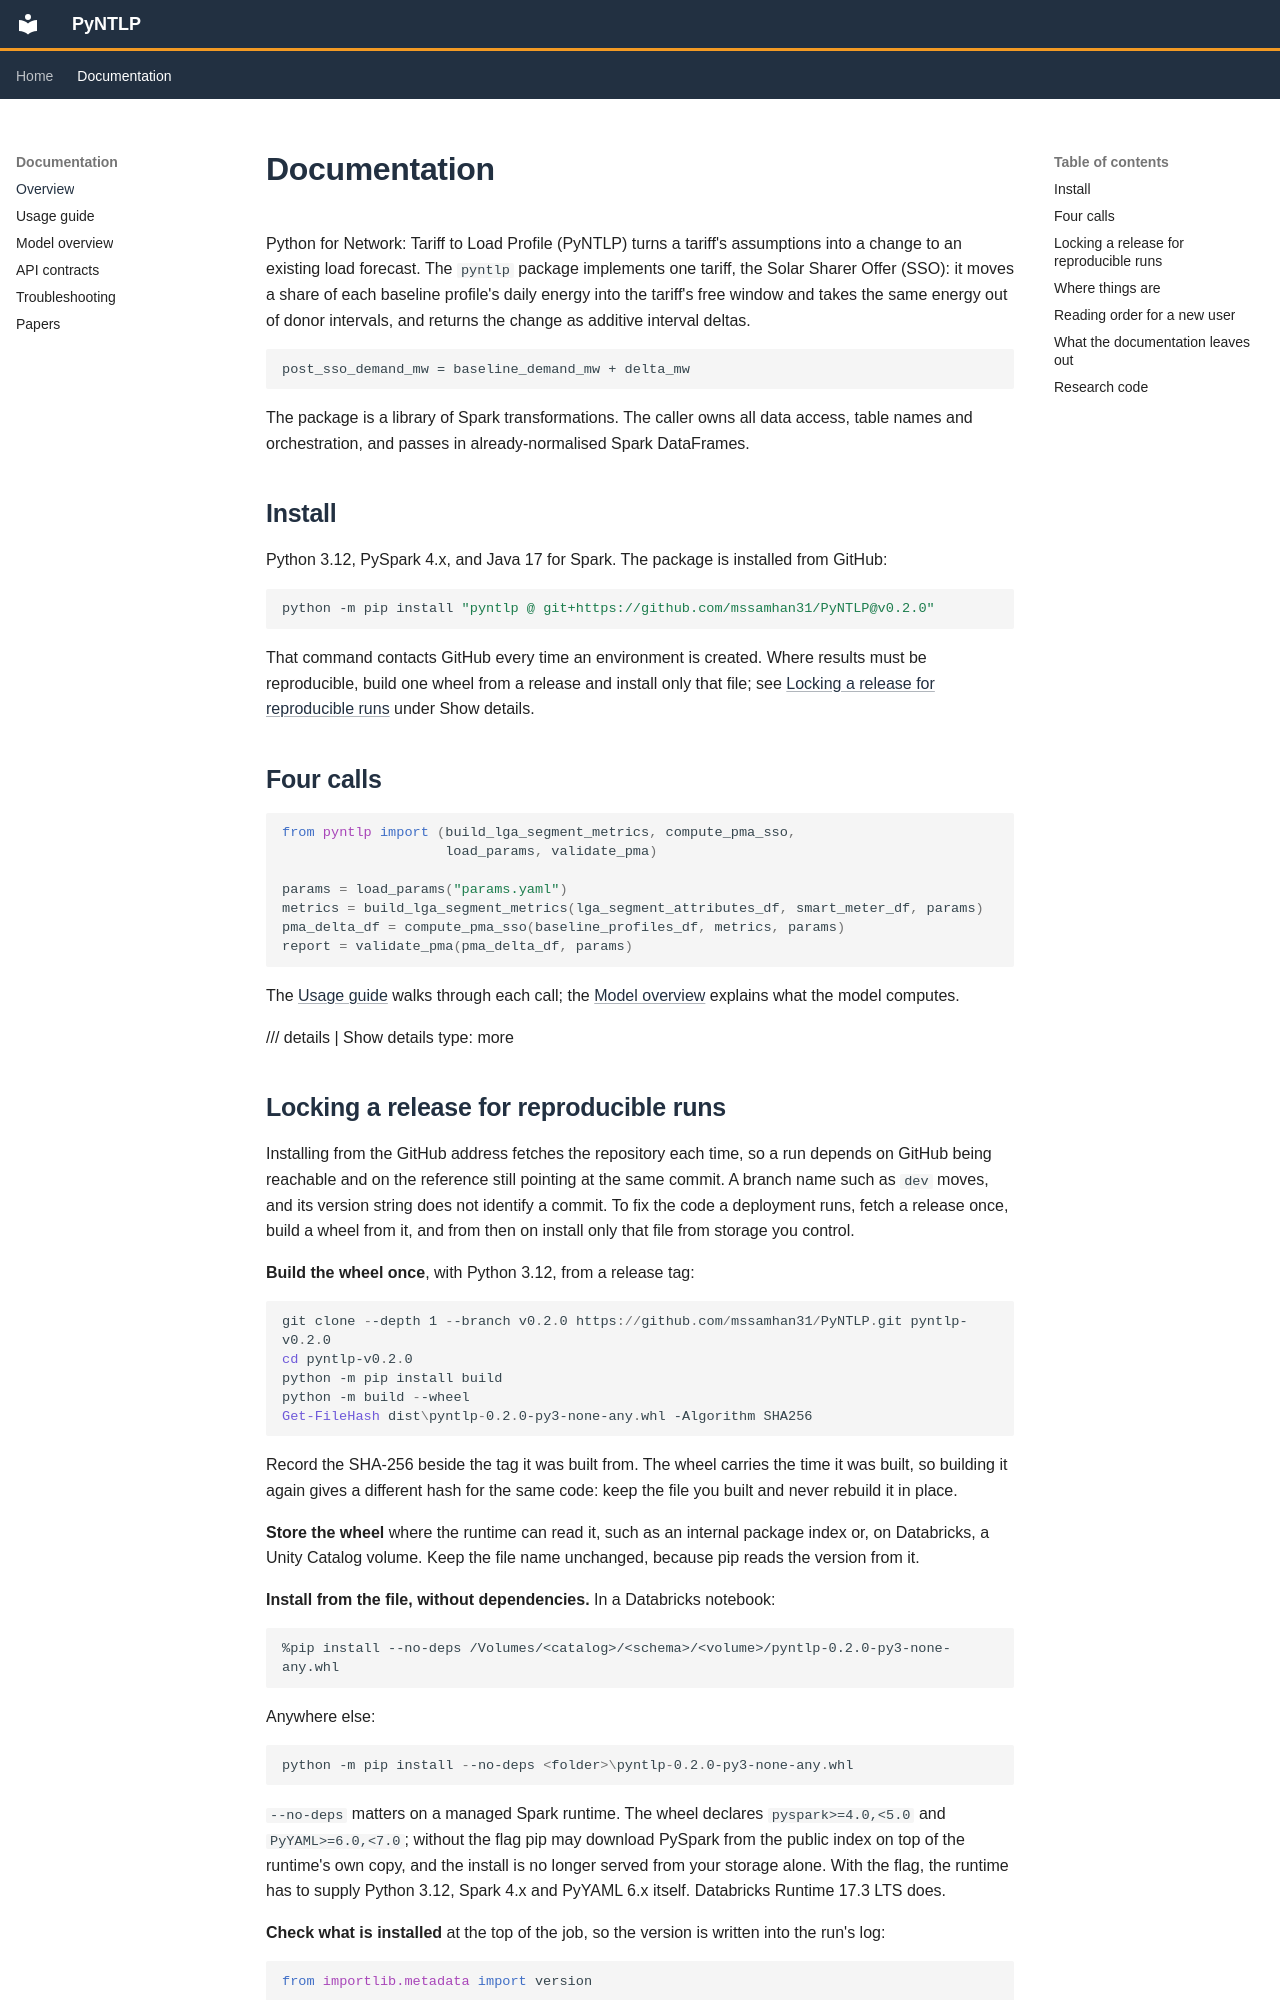

repository: mssamhan31/PyNTLP · page: overview/index.html · generator: mkdocs

# Documentation

Python for Network: Tariff to Load Profile (PyNTLP) turns a tariff's assumptions into a change to
an existing load forecast. The `pyntlp` package implements one tariff, the Solar Sharer Offer
(SSO): it moves a share of each baseline profile's daily energy into the tariff's free window and
takes the same energy out of donor intervals, and returns the change as additive interval deltas.

```text
post_sso_demand_mw = baseline_demand_mw + delta_mw
```

The package is a library of Spark transformations. The caller owns all data access, table names
and orchestration, and passes in already-normalised Spark DataFrames.

## Install

Python 3.12, PySpark 4.x, and Java 17 for Spark. The package is installed from GitHub:

```powershell
python -m pip install "pyntlp @ git+https://github.com/mssamhan31/PyNTLP@v0.2.0"
```

That command contacts GitHub every time an environment is created. Where results must be
reproducible, build one wheel from a release and install only that file; see
[Locking a release for reproducible runs](#locking-a-release-for-reproducible-runs) under Show
details.

## Four calls

```python
from pyntlp import (build_lga_segment_metrics, compute_pma_sso,
                    load_params, validate_pma)

params = load_params("params.yaml")
metrics = build_lga_segment_metrics(lga_segment_attributes_df, smart_meter_df, params)
pma_delta_df = compute_pma_sso(baseline_profiles_df, metrics, params)
report = validate_pma(pma_delta_df, params)
```

The [Usage guide](usage-guide.md) walks through each call; the [Model overview](model-overview.md)
explains what the model computes.

/// details | Show details
    type: more
